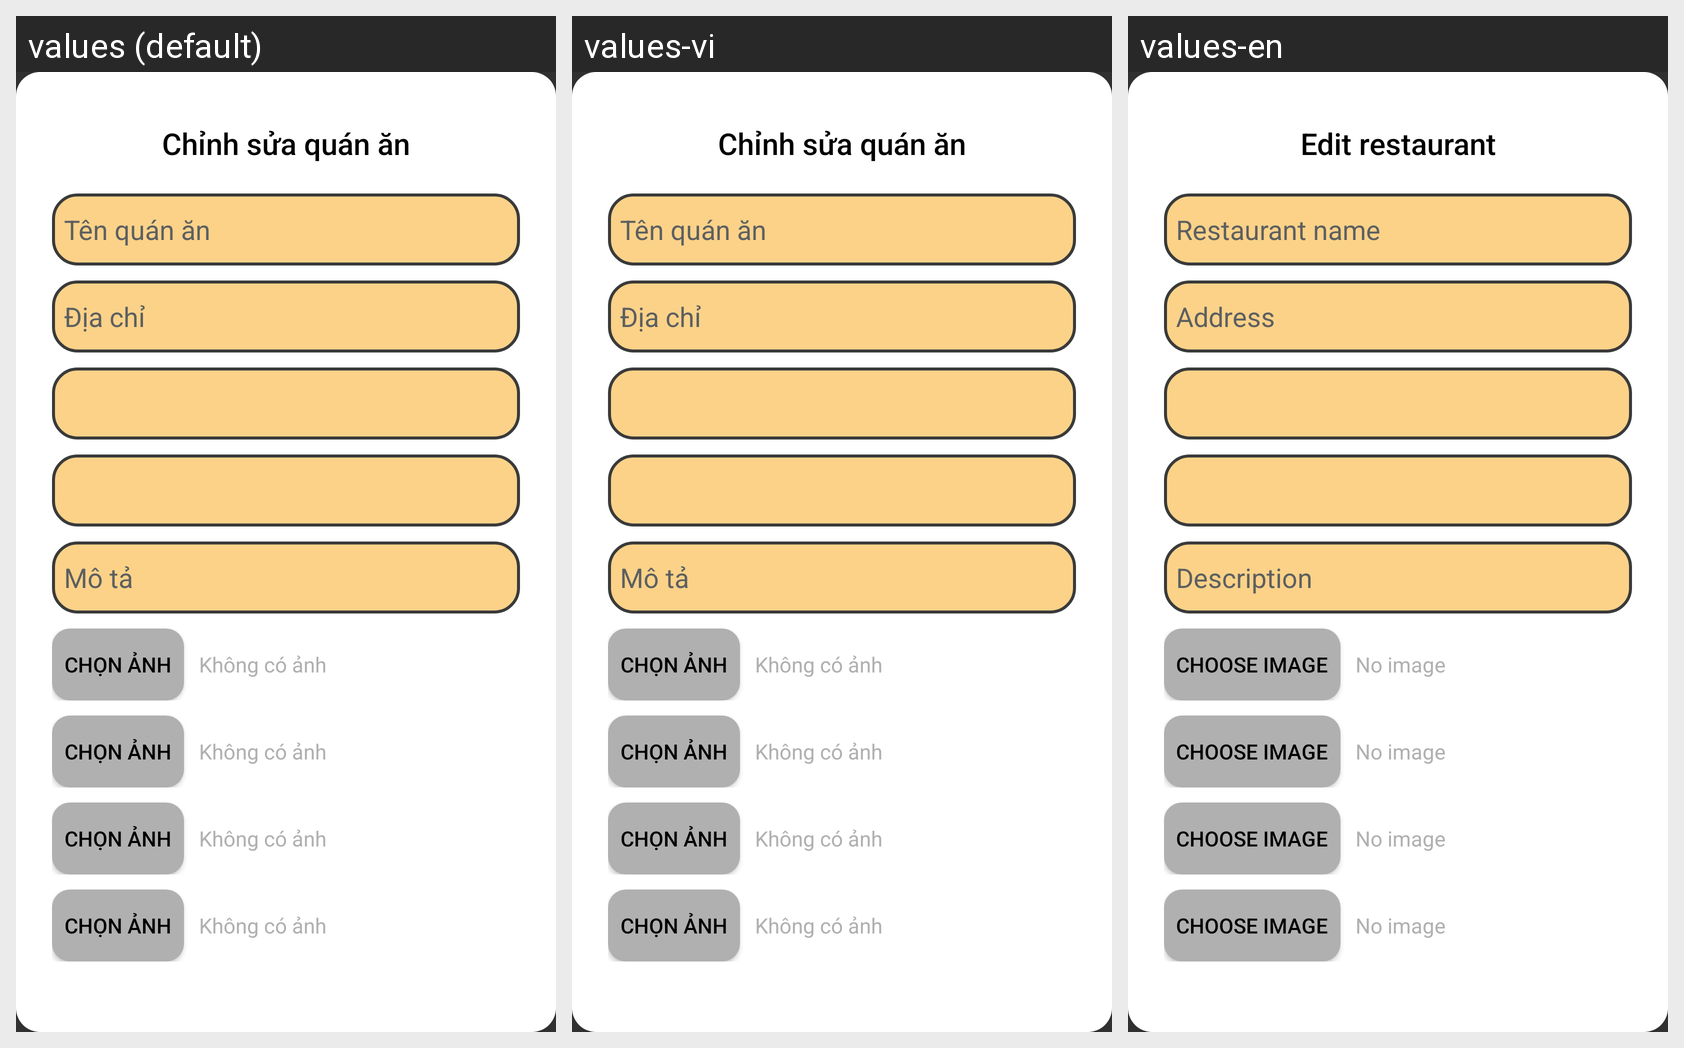

For this localized Android screen grid, give each drawn string resource with its value in every locale shown.
Android screen res/layout/dialog_update_restaurant_admin.xml rendered under 3 locales, left to right: values (default), values-vi, values-en. Device: Nexus 5 (rendered at 1080×1920; each locale shown at half size, 540×960, under a caption strip naming it); theme Theme.Pandora.
Strings drawn on this screen, with the default value and each locale's value (text and hints the layout hard-codes, and strings that could not be matched under every locale, appear in the picture but are not listed):

editRestaurant
  values: Chỉnh sửa quán ăn
  values-vi: Chỉnh sửa quán ăn
  values-en: Edit restaurant

nameRestaurant
  values: Tên quán ăn
  values-vi: Tên quán ăn
  values-en: Restaurant name

adress
  values: Địa chỉ
  values-vi: Địa chỉ
  values-en: Address

des
  values: Mô tả
  values-vi: Mô tả
  values-en: Description

chooseImage
  values: Chọn ảnh
  values-vi: Chọn ảnh
  values-en: Choose image

nothingThere
  values: Không có ảnh
  values-vi: Không có ảnh
  values-en: No image
